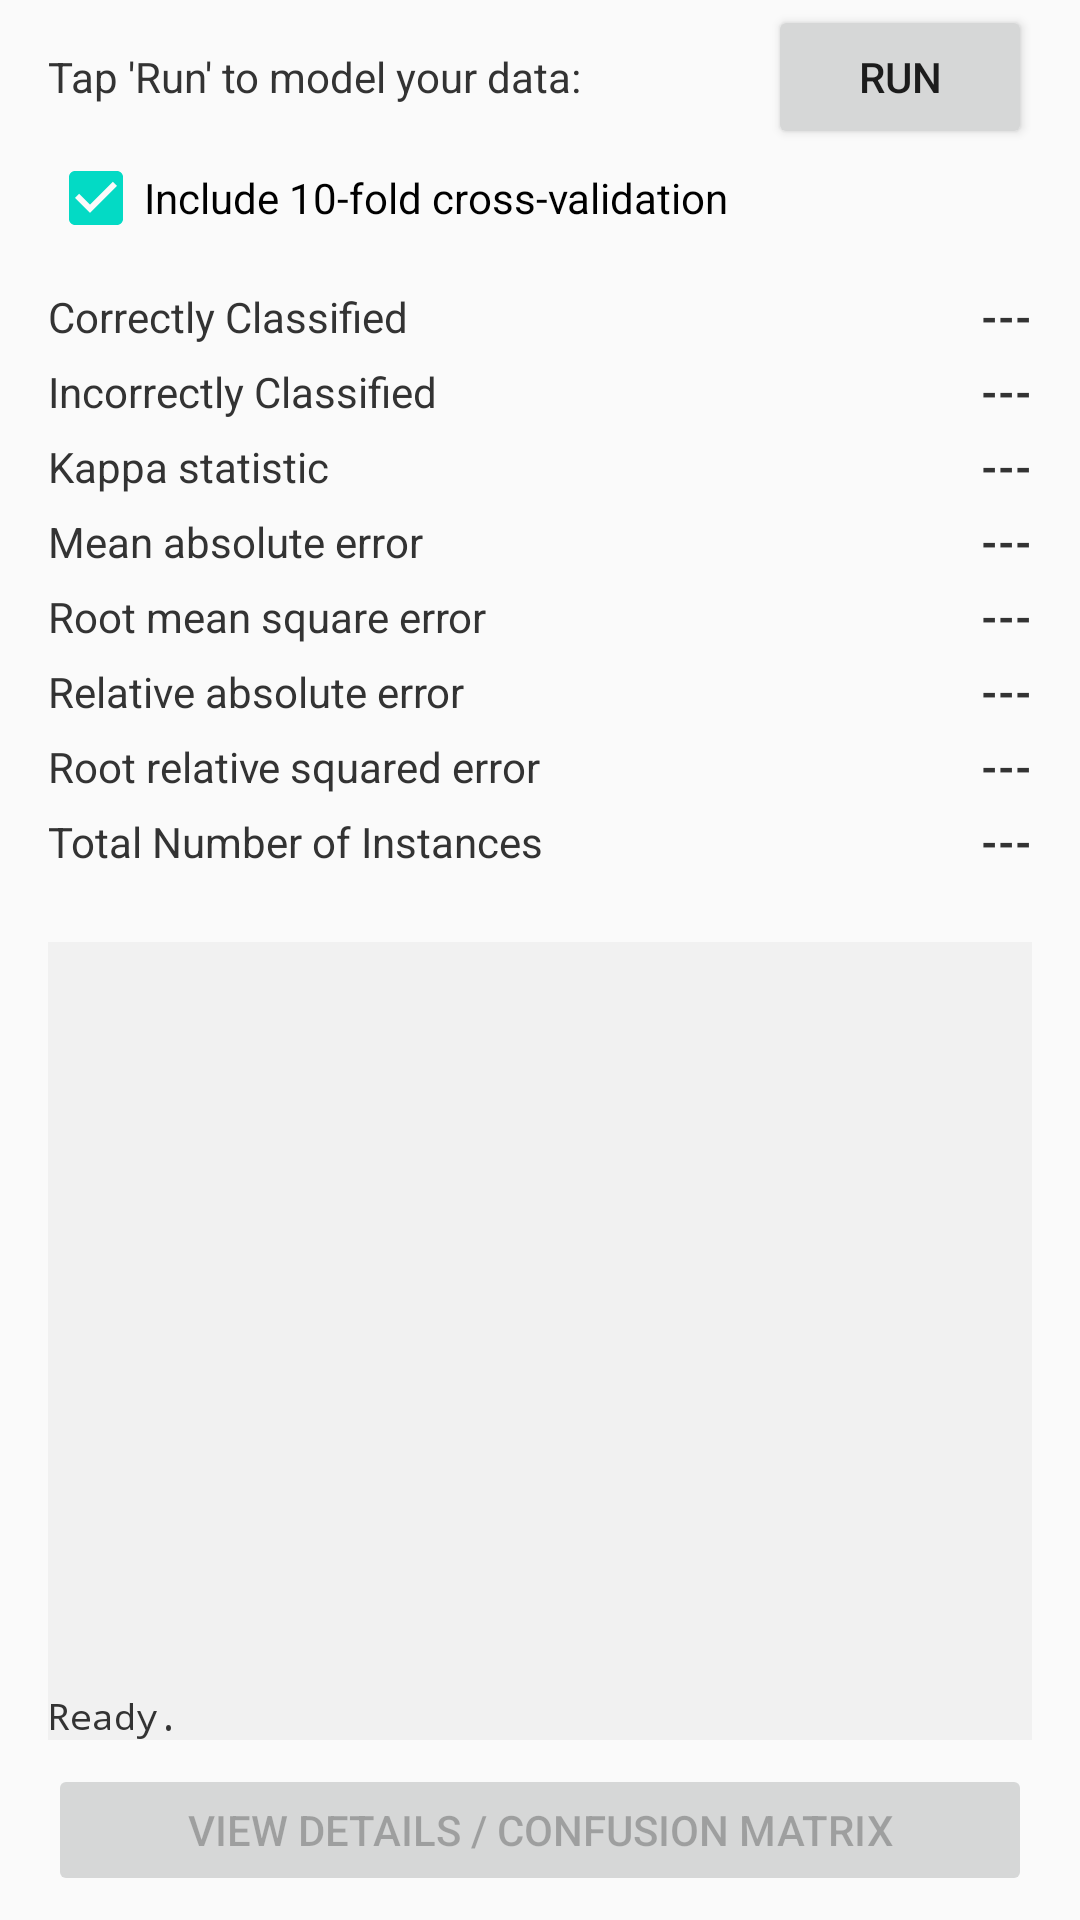

Here is an Android app screen rendered from its layout file. Give the layout XML and the strings, colors and styles it references.
<!-- AndroidManifest.xml: application theme AppTheme -->
<!-- res/layout/fragment_main_tab3.xml -->
<android.support.constraint.ConstraintLayout xmlns:android="http://schemas.android.com/apk/res/android"
    xmlns:app="http://schemas.android.com/apk/res-auto"
    xmlns:tools="http://schemas.android.com/tools"
    android:id="@+id/constraintLayout"
    android:layout_width="match_parent"
    android:layout_height="match_parent">

    <TextView
        android:id="@+id/section_label3"
        android:layout_width="wrap_content"
        android:layout_height="20dp"
        android:layout_marginStart="16dp"
        android:layout_marginTop="16dp"
        android:text="Tap 'Run' to model your data:"
        android:textColor="#333"
        app:layout_constraintStart_toStartOf="parent"
        app:layout_constraintTop_toTopOf="parent"
        app:layout_constraintVertical_chainStyle="packed" />

    <Button
        android:id="@+id/btnRun"
        android:layout_width="88dp"
        android:layout_height="wrap_content"
        android:layout_marginEnd="16dp"
        android:text="Run"
        app:layout_constraintBaseline_toBaselineOf="@+id/section_label3"
        app:layout_constraintEnd_toEndOf="parent" />

    <CheckBox
        android:id="@+id/checkBox"
        android:layout_width="wrap_content"
        android:layout_height="28dp"
        android:layout_marginStart="16dp"
        android:layout_marginTop="16dp"
        android:checked="true"
        android:text="Include 10-fold cross-validation"
        android:textAlignment="center"
        app:layout_constraintStart_toStartOf="parent"
        app:layout_constraintTop_toBottomOf="@+id/section_label3" />

    


    <Button
        android:id="@+id/btnCM"
        android:layout_width="0dp"
        android:layout_height="44dp"
        android:layout_marginStart="16dp"
        android:layout_marginEnd="16dp"
        android:layout_marginBottom="8dp"
        android:enabled="false"
        android:text="View details / confusion matrix"
        app:layout_constraintBottom_toBottomOf="parent"
        app:layout_constraintEnd_toEndOf="parent"
        app:layout_constraintStart_toStartOf="parent" />

    <TextView
        android:id="@+id/textView5"
        android:layout_width="wrap_content"
        android:layout_height="wrap_content"
        android:layout_marginStart="16dp"
        android:layout_marginTop="96dp"
        android:text="Correctly Classified"
        android:textColor="#333"
        app:layout_constraintStart_toStartOf="parent"
        app:layout_constraintTop_toTopOf="parent" />

    <TextView
        android:id="@+id/textView8"
        android:layout_width="wrap_content"
        android:layout_height="wrap_content"
        android:layout_marginStart="16dp"
        android:layout_marginTop="6dp"
        android:text="Incorrectly Classified"
        android:textColor="#333"
        app:layout_constraintStart_toStartOf="parent"
        app:layout_constraintTop_toBottomOf="@+id/textView5" />

    <TextView
        android:id="@+id/textView9"
        android:layout_width="wrap_content"
        android:layout_height="wrap_content"
        android:layout_marginStart="16dp"
        android:layout_marginTop="6dp"
        android:text="Kappa statistic"
        android:textColor="#333"
        app:layout_constraintStart_toStartOf="parent"
        app:layout_constraintTop_toBottomOf="@+id/textView8" />

    <TextView
        android:id="@+id/textView10"
        android:layout_width="wrap_content"
        android:layout_height="wrap_content"
        android:layout_marginStart="16dp"
        android:layout_marginTop="6dp"
        android:text="Mean absolute error"
        android:textColor="#333"
        app:layout_constraintStart_toStartOf="parent"
        app:layout_constraintTop_toBottomOf="@+id/textView9" />

    <TextView
        android:id="@+id/textView11"
        android:layout_width="wrap_content"
        android:layout_height="wrap_content"
        android:layout_marginStart="16dp"
        android:layout_marginTop="6dp"
        android:text="Root mean square error"
        android:textColor="#333"
        app:layout_constraintStart_toStartOf="parent"
        app:layout_constraintTop_toBottomOf="@+id/textView10" />

    <TextView
        android:id="@+id/textView12"
        android:layout_width="wrap_content"
        android:layout_height="wrap_content"
        android:layout_marginStart="16dp"
        android:layout_marginTop="6dp"
        android:text="Relative absolute error"
        android:textColor="#333"
        app:layout_constraintStart_toStartOf="parent"
        app:layout_constraintTop_toBottomOf="@+id/textView11" />

    <TextView
        android:id="@+id/textView13"
        android:layout_width="wrap_content"
        android:layout_height="wrap_content"
        android:layout_marginStart="16dp"
        android:layout_marginTop="6dp"
        android:text="Root relative squared error"
        android:textColor="#333"
        app:layout_constraintStart_toStartOf="parent"
        app:layout_constraintTop_toBottomOf="@+id/textView12" />

    <TextView
        android:id="@+id/textView14"
        android:layout_width="wrap_content"
        android:layout_height="wrap_content"
        android:layout_marginStart="16dp"
        android:layout_marginTop="6dp"
        android:layout_marginBottom="8dp"
        android:text="Total Number of Instances"
        android:textColor="#333"
        app:layout_constraintBottom_toTopOf="@+id/tvStatus"
        app:layout_constraintStart_toStartOf="parent"
        app:layout_constraintTop_toBottomOf="@+id/textView13" />

    <TextView
        android:id="@+id/tvCCI"
        android:layout_width="wrap_content"
        android:layout_height="wrap_content"
        android:layout_marginEnd="16dp"
        android:text="@string/novalue"
        android:textColor="#333"
        android:textStyle="bold"
        app:layout_constraintEnd_toEndOf="parent"
        app:layout_constraintTop_toTopOf="@+id/textView5" />

    <TextView
        android:id="@+id/tvICI"
        android:layout_width="wrap_content"
        android:layout_height="wrap_content"
        android:layout_marginEnd="16dp"
        android:text="@string/novalue"
        android:textColor="#333"
        android:textStyle="bold"
        app:layout_constraintEnd_toEndOf="parent"
        app:layout_constraintTop_toTopOf="@+id/textView8" />

    <TextView
        android:id="@+id/tvKappa"
        android:layout_width="wrap_content"
        android:layout_height="wrap_content"
        android:layout_marginEnd="16dp"
        android:text="@string/novalue"
        android:textColor="#333"
        android:textStyle="bold"
        app:layout_constraintEnd_toEndOf="parent"
        app:layout_constraintTop_toTopOf="@+id/textView9" />

    <TextView
        android:id="@+id/tvMAE"
        android:layout_width="wrap_content"
        android:layout_height="wrap_content"
        android:layout_marginEnd="16dp"
        android:text="@string/novalue"
        android:textColor="#333"
        android:textStyle="bold"
        app:layout_constraintEnd_toEndOf="parent"
        app:layout_constraintTop_toTopOf="@+id/textView10" />

    <TextView
        android:id="@+id/tvRMSE"
        android:layout_width="wrap_content"
        android:layout_height="wrap_content"
        android:layout_marginEnd="16dp"
        android:text="@string/novalue"
        android:textColor="#333"
        android:textStyle="bold"
        app:layout_constraintEnd_toEndOf="parent"
        app:layout_constraintTop_toTopOf="@+id/textView11" />

    <TextView
        android:id="@+id/tvRAE"
        android:layout_width="wrap_content"
        android:layout_height="wrap_content"
        android:layout_marginEnd="16dp"
        android:text="@string/novalue"
        android:textColor="#333"
        android:textStyle="bold"
        app:layout_constraintEnd_toEndOf="parent"
        app:layout_constraintTop_toTopOf="@+id/textView12" />

    <TextView
        android:id="@+id/tvRRSE"
        android:layout_width="wrap_content"
        android:layout_height="wrap_content"
        android:layout_marginEnd="16dp"
        android:text="@string/novalue"
        android:textColor="#333"
        android:textStyle="bold"
        app:layout_constraintEnd_toEndOf="parent"
        app:layout_constraintTop_toTopOf="@+id/textView13" />

    <TextView
        android:id="@+id/tvTNI"
        android:layout_width="wrap_content"
        android:layout_height="wrap_content"
        android:layout_marginEnd="16dp"
        android:text="@string/novalue"
        android:textColor="#333"
        android:textStyle="bold"
        app:layout_constraintEnd_toEndOf="parent"
        app:layout_constraintTop_toTopOf="@+id/textView14" />

    <TextView
        android:id="@+id/tvStatus"
        android:layout_width="0dp"
        android:layout_height="0dp"
        android:layout_marginStart="16dp"
        android:layout_marginTop="16dp"
        android:layout_marginEnd="16dp"
        android:layout_marginBottom="8dp"
        android:layout_weight="1"
        android:background="#f1f1f1"
        android:fontFamily="monospace"
        android:gravity="bottom"
        android:scrollbars="vertical"
        android:scrollHorizontally="true"
        android:text="@string/str_ready"
        android:textColor="#333"
        android:textSize="12sp"
        app:layout_constraintBottom_toTopOf="@+id/btnCM"
        app:layout_constraintEnd_toEndOf="parent"
        app:layout_constraintStart_toStartOf="parent"
        app:layout_constraintTop_toBottomOf="@+id/textView14" />


</android.support.constraint.ConstraintLayout>
<!-- resources referenced by this layout -->
<resources>
  <string name="novalue">---</string>
  <string name="str_ready">Ready.</string>
  <style name="AppTheme" parent="Theme.AppCompat.Light.DarkActionBar">
          
          <item name="colorPrimary">@color/colorPrimary</item>
          <item name="colorPrimaryDark">@color/colorPrimaryDark</item>
          <item name="colorAccent">@color/colorAccent</item>
  
          <item name="android:spinnerItemStyle">@style/spinnerItemStyle</item>
  
      </style>
  <style name="spinnerItemStyle">
          <item name="android:padding">@dimen/spinner_padding</item>
          <item name="android:textSize">@dimen/spinner_text_size</item>
          <item name="android:textColor">#333</item>
      </style>
  <dimen name="spinner_padding">0sp</dimen>
  <dimen name="spinner_text_size">14sp</dimen>
  <!-- not gathered from this repository: default colours our renderer supplied (Android Studio template values) -->
  <color name="colorPrimary">#FF6200EE</color>
  <color name="colorPrimaryDark">#FF3700B3</color>
  <color name="colorAccent">#FF03DAC5</color>
</resources>
